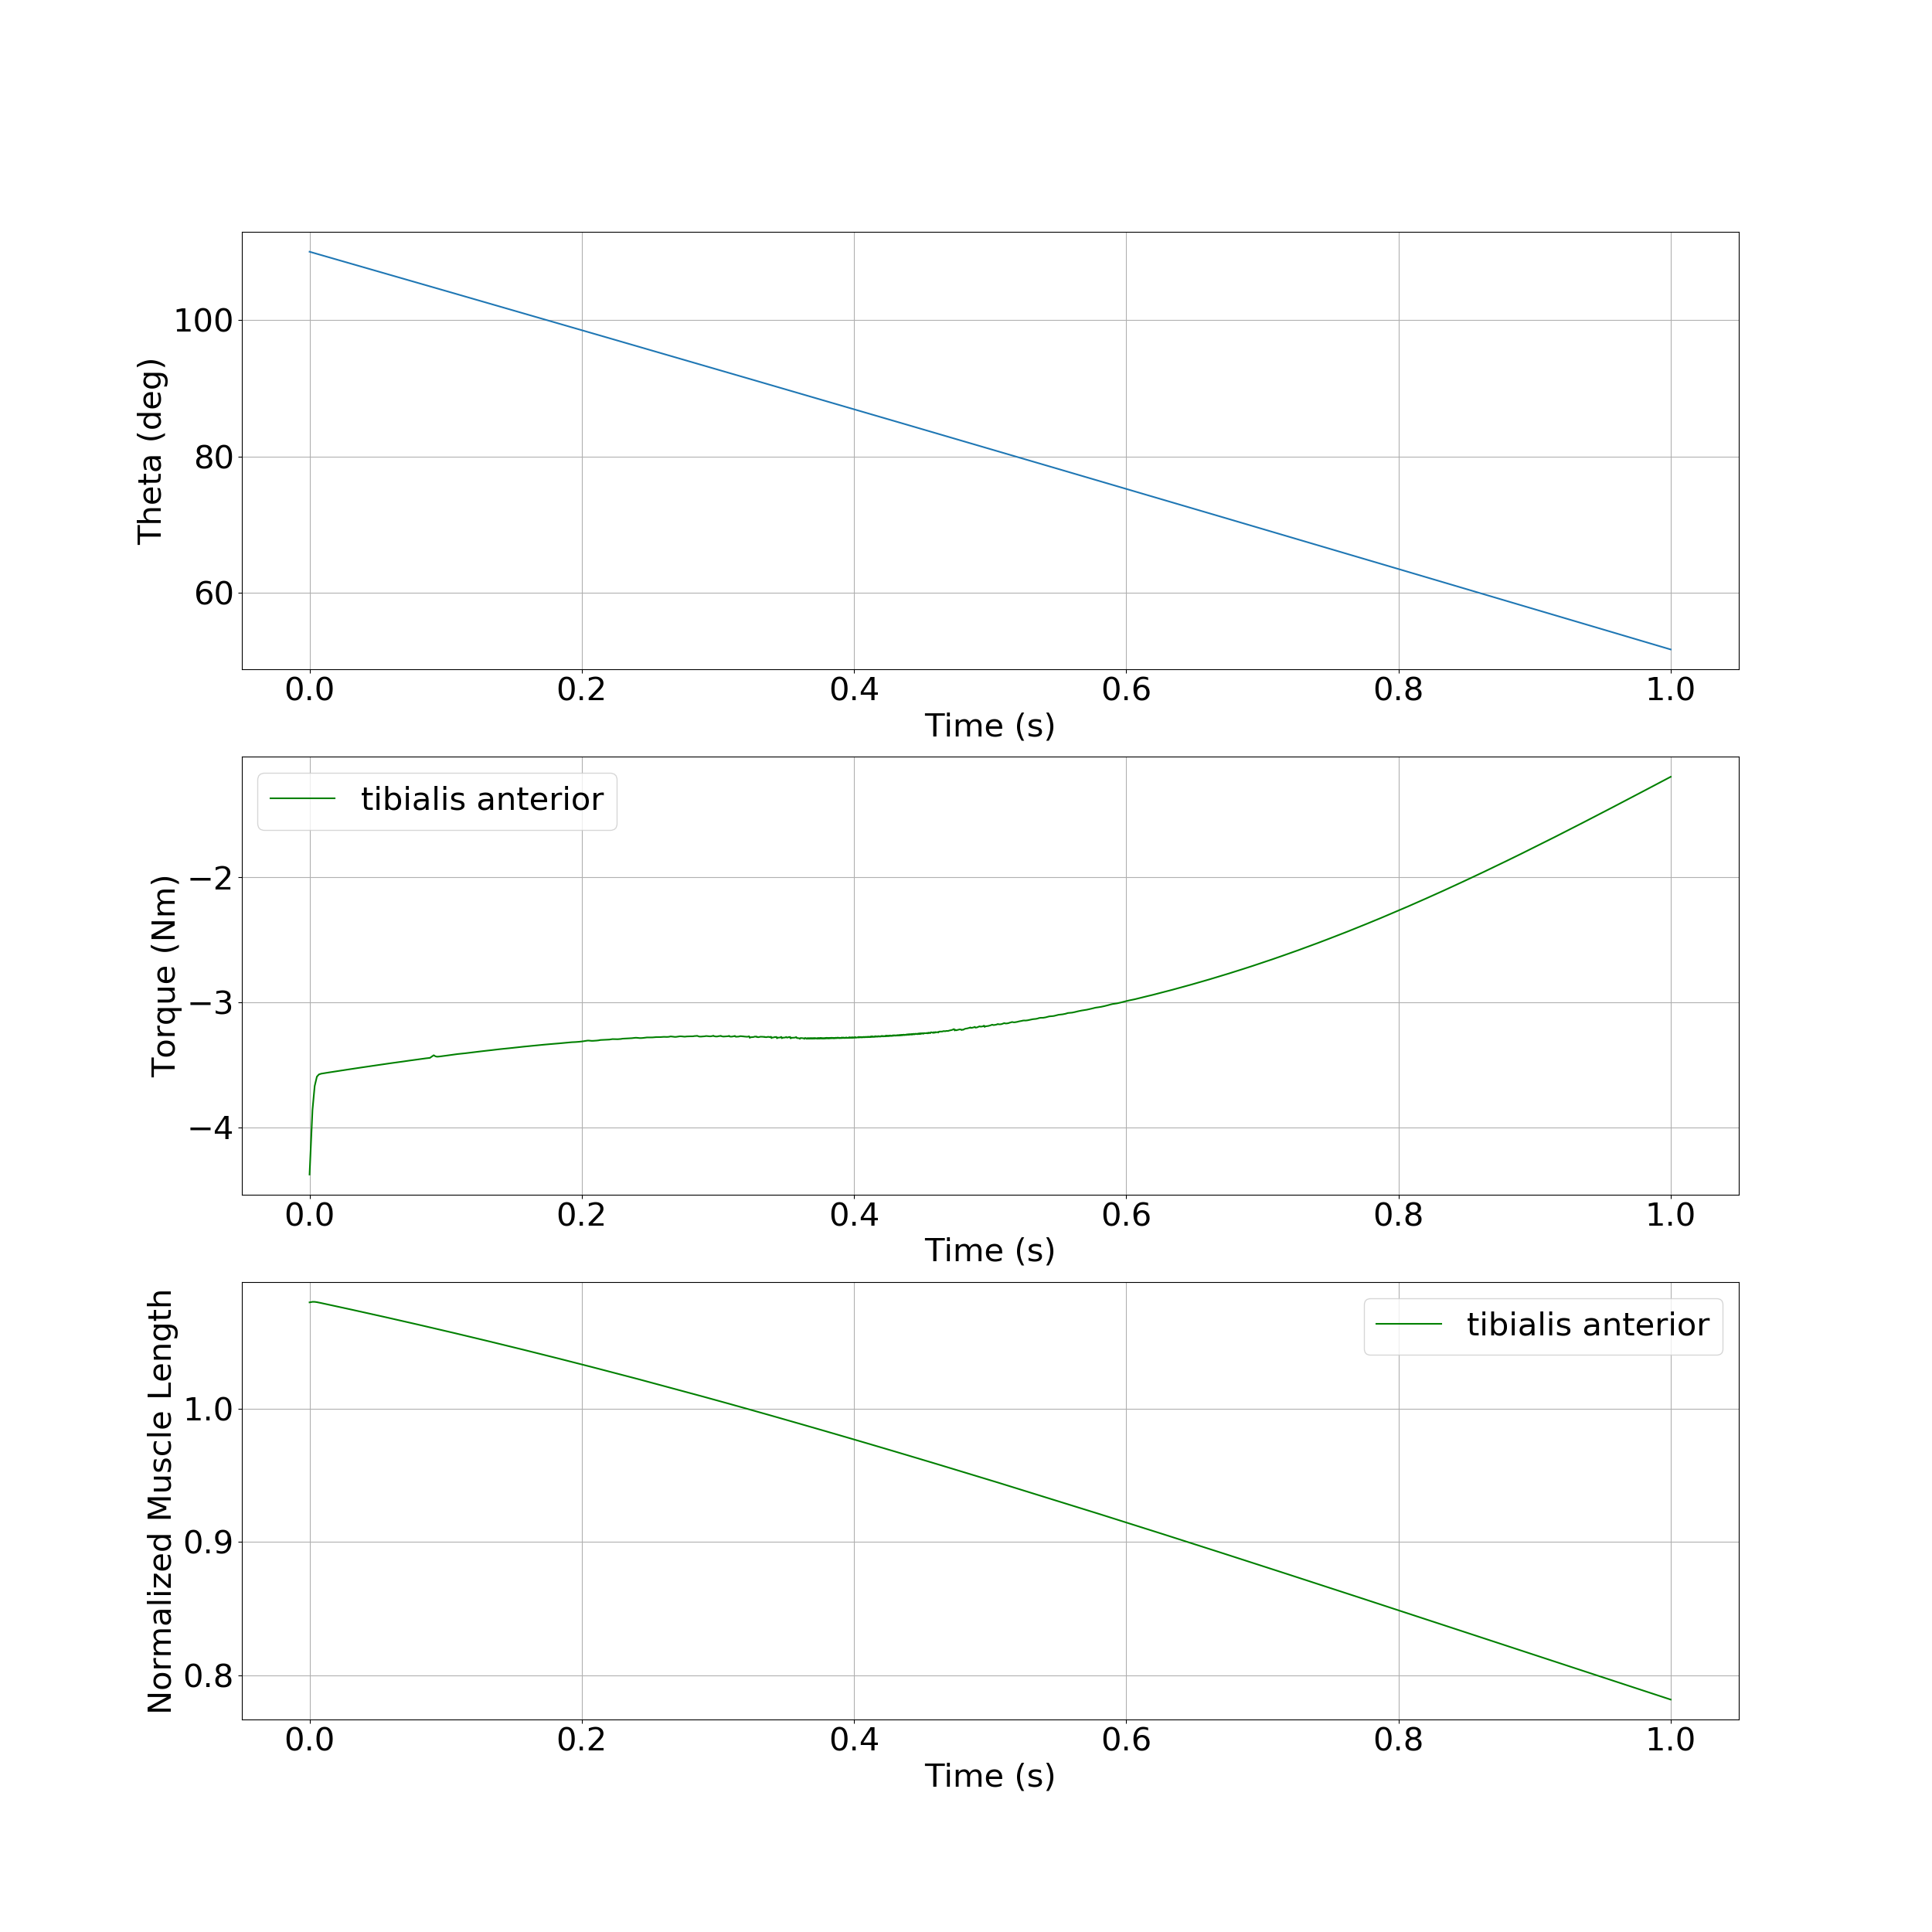

The data file committed next to this chart (first rows):
, time, theta, torque
0, 0.0, 110.0, -4.376
1, 0.00214, 109.9, -3.861
2, 0.00376, 109.8, -3.669
3, 0.00538, 109.7, -3.594
4, 0.006876, 109.6, -3.576
5, 0.00849, 109.5, -3.57
6, 0.01065, 109.4, -3.566
7, 0.01341, 109.2, -3.561
8, 0.01623, 109.1, -3.557
9, 0.01904, 108.9, -3.552
10, 0.0214, 108.8, -3.548
11, 0.02376, 108.6, -3.544
12, 0.02666, 108.5, -3.539
13, 0.029, 108.3, -3.535
14, 0.03134, 108.2, -3.531
15, 0.03409, 108, -3.527
16, 0.03644, 107.9, -3.523
17, 0.03878, 107.8, -3.519
18, 0.04141, 107.6, -3.515
19, 0.04376, 107.5, -3.511
20, 0.04612, 107.4, -3.508
21, 0.0487, 107.2, -3.504
22, 0.05091, 107.1, -3.5
23, 0.05313, 107, -3.496
24, 0.05568, 106.8, -3.493
25, 0.05785, 106.7, -3.489
26, 0.06002, 106.6, -3.486
27, 0.06251, 106.4, -3.482
28, 0.06462, 106.3, -3.479
29, 0.06674, 106.2, -3.475
30, 0.06916, 106, -3.472
31, 0.0712, 105.9, -3.469
32, 0.07324, 105.8, -3.465
33, 0.07563, 105.7, -3.462
34, 0.07754, 105.6, -3.459
35, 0.07944, 105.4, -3.456
36, 0.082, 105.3, -3.453
37, 0.08382, 105.2, -3.45
38, 0.08564, 105.1, -3.447
39, 0.08842, 104.9, -3.444
40, 0.09122, 104.8, -3.423
41, 0.09241, 104.7, -3.431
42, 0.09358, 104.6, -3.434
43, 0.09505, 104.5, -3.433
44, 0.09701, 104.4, -3.431
45, 0.09967, 104.3, -3.427
46, 0.1021, 104.1, -3.423
47, 0.1046, 104, -3.419
48, 0.1067, 103.9, -3.416
49, 0.1087, 103.8, -3.413
50, 0.1106, 103.7, -3.411
51, 0.1124, 103.5, -3.409
52, 0.1144, 103.4, -3.407
53, 0.1165, 103.3, -3.404
54, 0.1187, 103.2, -3.401
55, 0.1208, 103.1, -3.398
56, 0.1228, 102.9, -3.395
57, 0.1247, 102.8, -3.393
58, 0.1265, 102.7, -3.391
59, 0.1284, 102.6, -3.388
... 764 more rows
